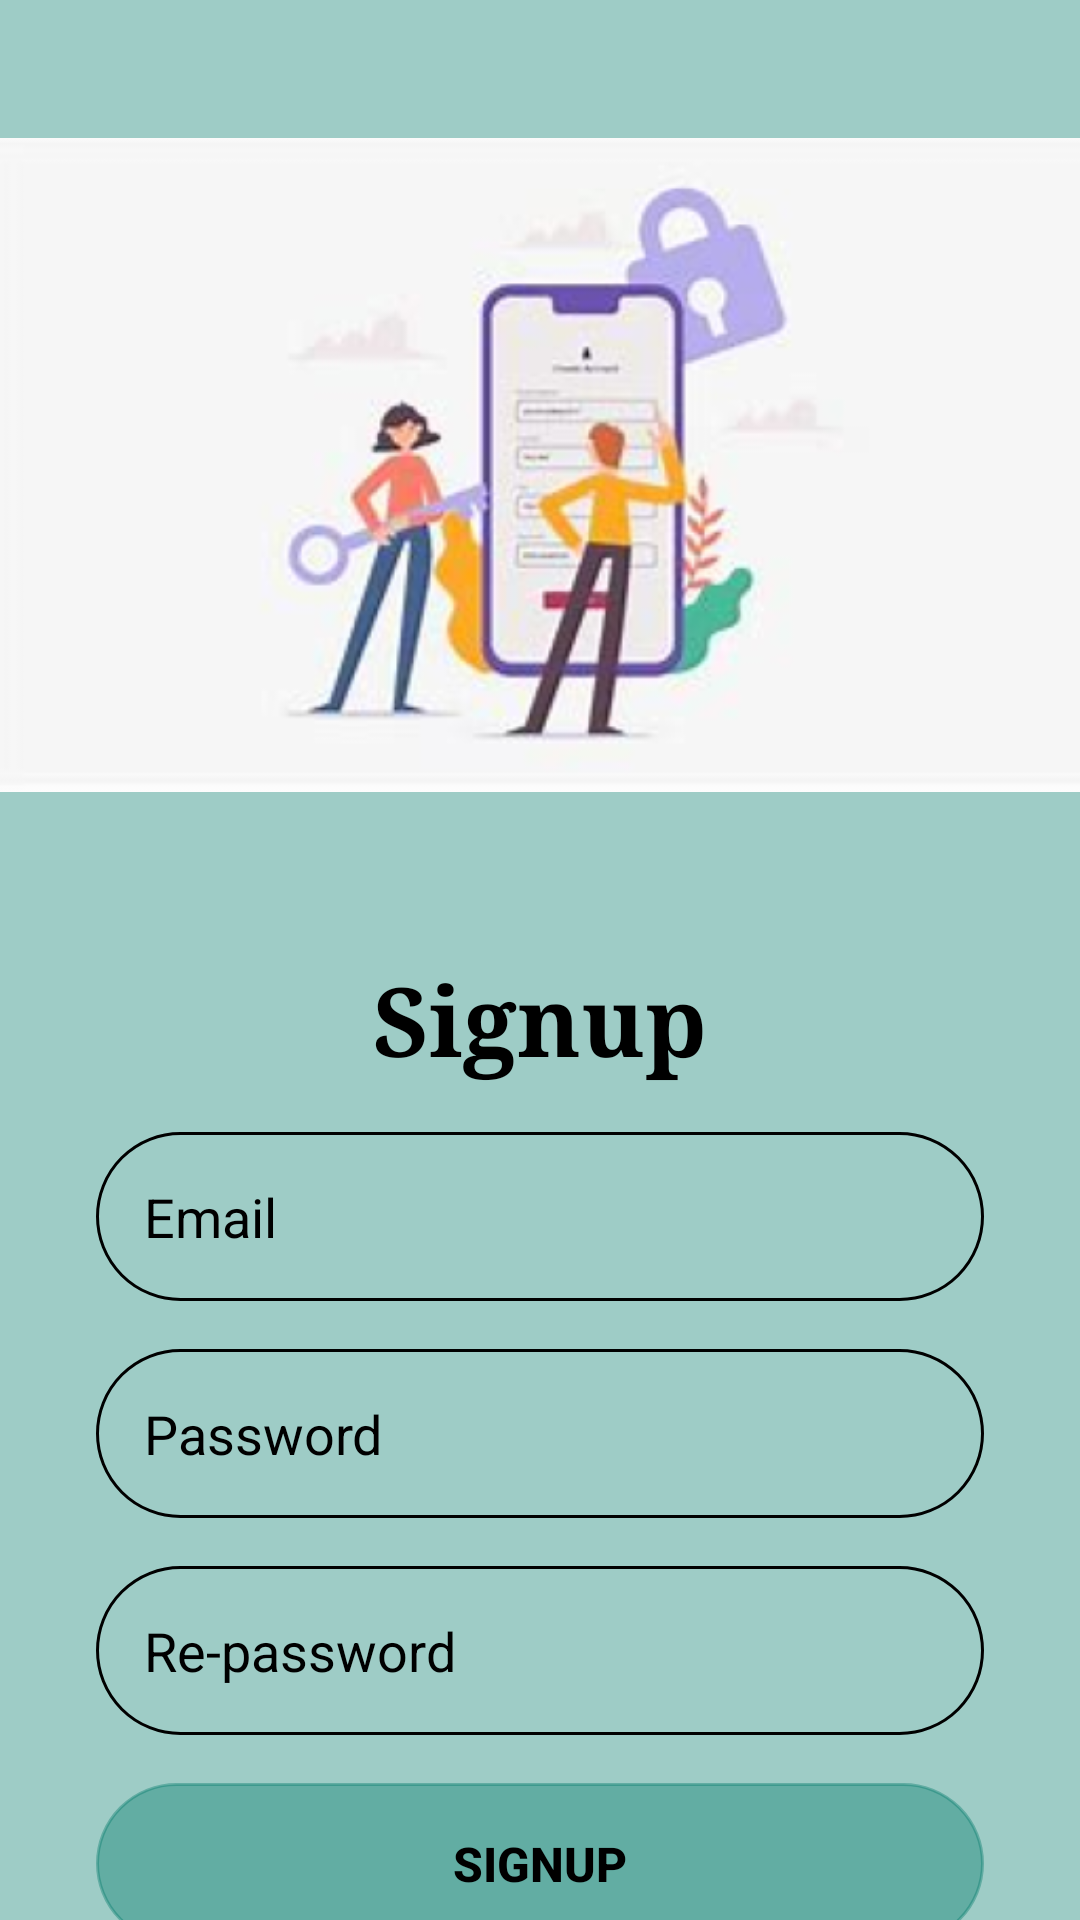

Produce the Android XML layout that renders to this screen, including the resource entries it uses.
<!-- AndroidManifest.xml: application theme Theme.BloodDonationApp -->
<!-- res/layout/activity_signup.xml -->
<?xml version="1.0" encoding="utf-8"?>
<androidx.constraintlayout.widget.ConstraintLayout xmlns:android="http://schemas.android.com/apk/res/android"
    xmlns:app="http://schemas.android.com/apk/res-auto"
    xmlns:tools="http://schemas.android.com/tools"
    android:layout_width="match_parent"
    android:layout_height="match_parent"
    android:background="@drawable/background_color">


    <TextView
        android:id="@+id/textView6"
        android:layout_width="wrap_content"
        android:layout_height="wrap_content"
        android:layout_marginTop="8dp"
        android:fontFamily="serif"
        android:gravity="center"
        android:text="Signup"
        android:textColor="@color/colorOnPrimary"
        android:textSize="32sp"
        android:textStyle="bold"
        app:layout_constraintEnd_toEndOf="parent"
        app:layout_constraintStart_toStartOf="parent"
        app:layout_constraintTop_toBottomOf="@+id/imageView6" />

    <ImageView
        android:id="@+id/imageView6"
        android:layout_width="wrap_content"
        android:layout_height="wrap_content"
        app:layout_constraintEnd_toEndOf="parent"
        app:layout_constraintHorizontal_bias="0.0"
        app:layout_constraintStart_toStartOf="parent"
        app:layout_constraintTop_toTopOf="parent"
        app:srcCompat="@drawable/sign_up_banner" />

    <EditText
        android:id="@+id/txt_email"
        android:layout_width="0dp"
        android:layout_height="wrap_content"
        android:layout_marginStart="32dp"
        android:layout_marginLeft="32dp"
        android:layout_marginTop="16dp"
        android:layout_marginEnd="32dp"
        android:layout_marginRight="32dp"
        android:minHeight="48dp"
        android:background="@drawable/round_border"
        android:drawableLeft="@drawable/ic_baseline_email"
        android:ems="10"
        android:hint="Email"
        android:inputType="textEmailAddress"
        android:padding="16dp"
        android:textColorHint="@color/colorOnPrimary"
        app:layout_constraintEnd_toEndOf="parent"
        app:layout_constraintStart_toStartOf="parent"
        app:layout_constraintTop_toBottomOf="@+id/textView6" />

    <EditText
        android:id="@+id/txt_password"
        android:layout_width="0dp"
        android:layout_height="wrap_content"
        android:layout_marginStart="32dp"
        android:layout_marginLeft="32dp"
        android:layout_marginTop="16dp"
        android:layout_marginEnd="32dp"
        android:layout_marginRight="32dp"
        android:background="@drawable/round_border"
        android:drawableLeft="@drawable/lock"
        android:ems="10"
        android:hint="Password"
        android:inputType="textPassword"
        android:padding="16dp"
        android:textColorHint="@color/colorOnPrimary"
        app:layout_constraintEnd_toEndOf="parent"
        app:layout_constraintStart_toStartOf="parent"
        app:layout_constraintTop_toBottomOf="@+id/txt_email" />

    <EditText
        android:id="@+id/txt_confirmpassword"
        android:layout_width="0dp"
        android:layout_height="wrap_content"
        android:layout_marginStart="32dp"
        android:layout_marginLeft="32dp"
        android:layout_marginTop="16dp"
        android:layout_marginEnd="32dp"
        android:layout_marginRight="32dp"
        android:background="@drawable/round_border"
        android:drawableLeft="@drawable/lock"
        android:ems="10"
        android:hint="Re-password"
        android:inputType="textPassword"
        android:padding="16dp"
        android:textColorHint="@color/colorOnPrimary"
        app:layout_constraintEnd_toEndOf="parent"
        app:layout_constraintStart_toStartOf="parent"
        app:layout_constraintTop_toBottomOf="@+id/txt_password" />

    <Button
        android:id="@+id/btn_signup"
        android:layout_width="0dp"
        android:layout_height="wrap_content"
        android:layout_marginStart="32dp"
        android:layout_marginLeft="32dp"
        android:layout_marginTop="16dp"
        android:layout_marginEnd="32dp"
        android:layout_marginRight="32dp"
        android:background="@drawable/round_border"
        android:padding="16dp"
        android:text="SIGNUP"
        android:textColor="@color/colorOnPrimary"
        android:textColorHint="@color/colorOnPrimary"
        android:textSize="16sp"
        android:textStyle="bold"
        app:backgroundTint="@color/TEAL"
        app:layout_constraintEnd_toEndOf="parent"
        app:layout_constraintHorizontal_bias="0.0"
        app:layout_constraintStart_toStartOf="parent"
        app:layout_constraintTop_toBottomOf="@+id/txt_confirmpassword" />

    <TextView
        android:id="@+id/redirectlogin"
        android:layout_width="wrap_content"
        android:layout_height="wrap_content"
        android:layout_marginTop="12dp"
        android:text="Already Have an Account? Login"
        android:textColor="@color/teal"
        android:textSize="18sp"
        android:textStyle="bold"
        app:layout_constraintEnd_toEndOf="parent"
        app:layout_constraintStart_toStartOf="parent"
        app:layout_constraintTop_toBottomOf="@+id/btn_signup" />

</androidx.constraintlayout.widget.ConstraintLayout>
<!-- resources referenced by this layout -->
<resources>
  <color name="TEAL">#6100796B</color>
  <color name="colorOnPrimary">#000000</color>
  <color name="teal">#06877A</color>
  <!-- drawable background_color (drawable) -->
  <?xml version="1.0" encoding="utf-8"?>
  <shape xmlns:android="http://schemas.android.com/apk/res/android">
  
      <solid android:color="#6100796B"/>
  
  </shape>
  <!-- drawable round_border (drawable) -->
  <?xml version="1.0" encoding="utf-8"?>
  <shape android:shape="rectangle" xmlns:android="http://schemas.android.com/apk/res/android">
      <stroke android:color="@color/colorOnPrimary"
          android:width="1dp"/>
      <corners android:radius="100dp"/>
  
  </shape>
  <!-- drawable sign_up_banner: png bitmap (drawable-v24, 75615 bytes) -->
  <style name="Theme.BloodDonationApp" parent="Theme.MaterialComponents.Light.NoActionBar" />
</resources>
